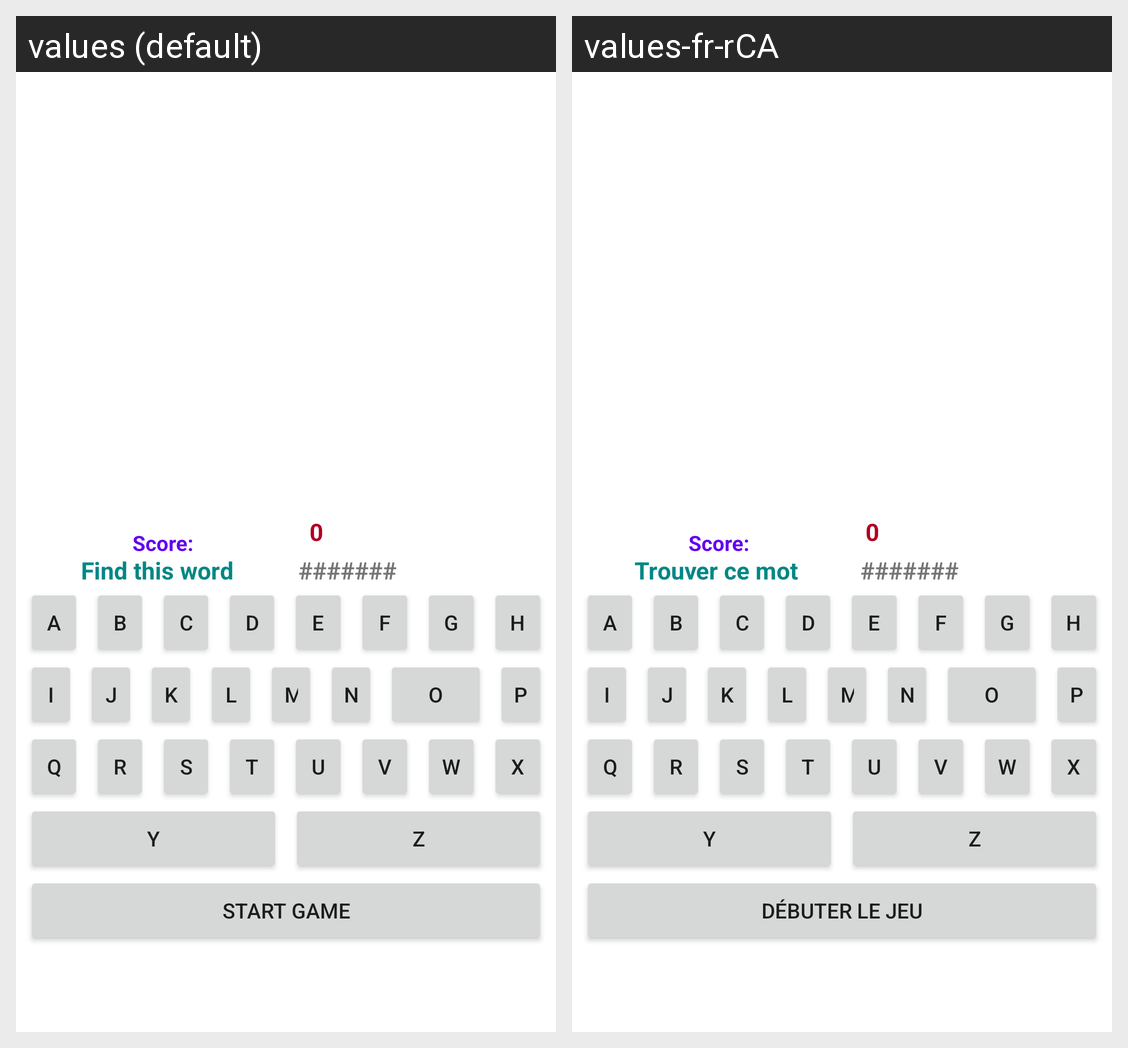

Locale-by-locale string values for the Android screen shown in this grid:
Android screen res/layout/activity_main.xml rendered under 2 locales, left to right: values (default), values-fr-rCA. Device: Nexus 5 (rendered at 1080×1920; each locale shown at half size, 540×960, under a caption strip naming it); theme Theme.LePendu.
Strings drawn on this screen, with the default value and each locale's value (text and hints the layout hard-codes, and strings that could not be matched under every locale, appear in the picture but are not listed):

word
  values: Find this word
  values-fr-rCA: Trouver ce mot

start
  values: Start game
  values-fr-rCA: Débuter le jeu
